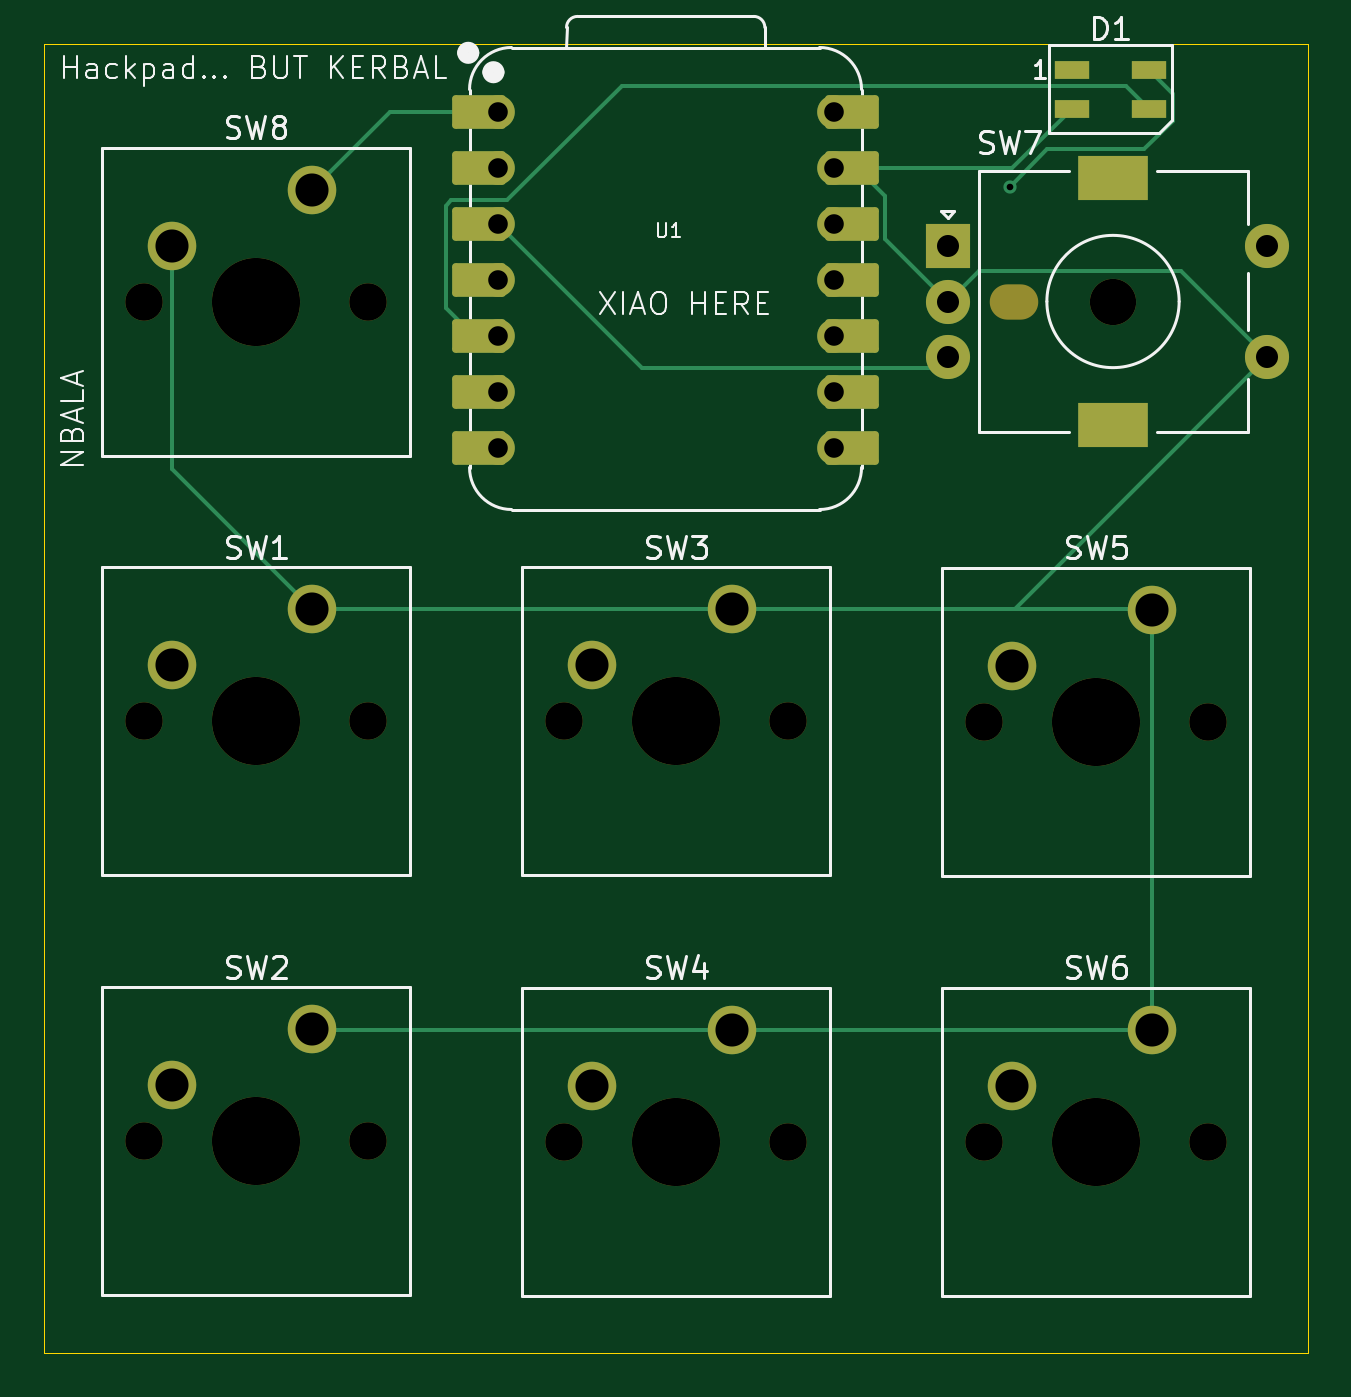
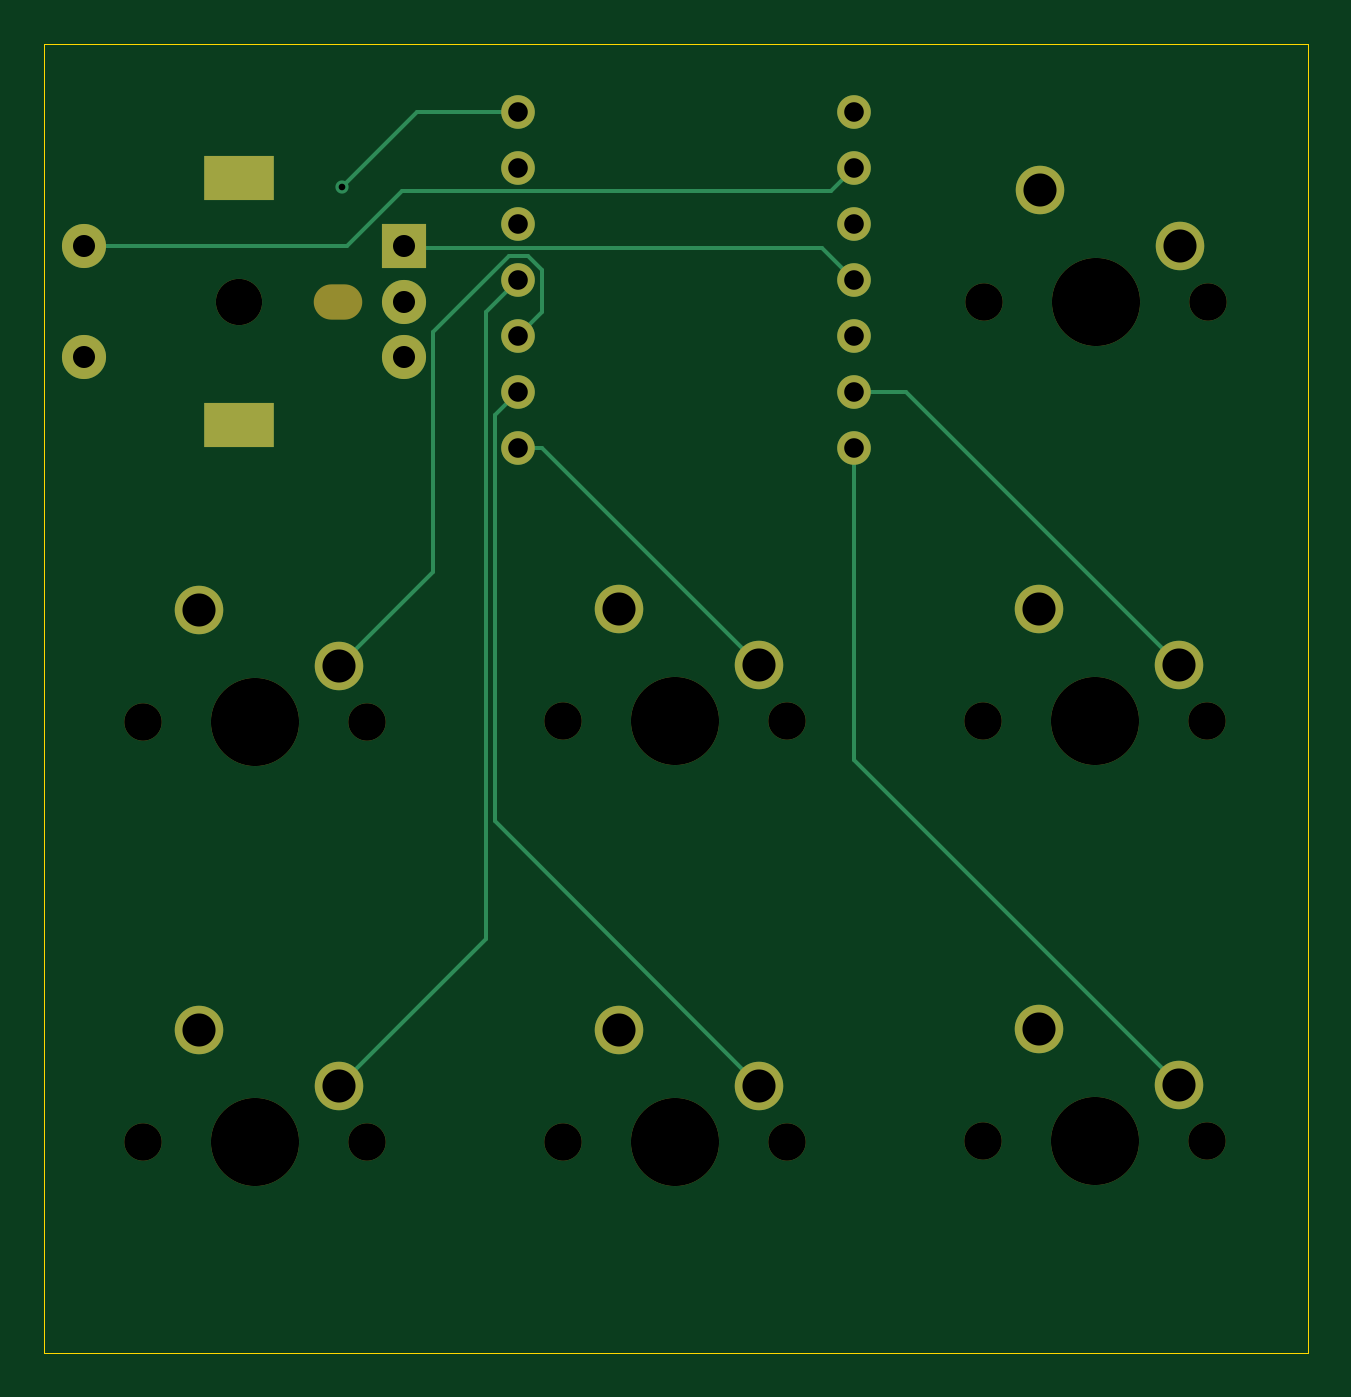
Circuit board: 11 layer files. Board 57.3 x 59.4 mm.
- bottom_copper: hackapad_but_kerbal-B_Cu.gbl (6093 bytes)
- bottom_mask: hackapad_but_kerbal-B_Mask.gbs (2745 bytes)
- paste: hackapad_but_kerbal-B_Paste.gbp (513 bytes)
- bottom_silk: hackapad_but_kerbal-B_Silkscreen.gbo (2757 bytes)
- outline: hackapad_but_kerbal-Edge_Cuts.gm1 (681 bytes)
- top_copper: hackapad_but_kerbal-F_Cu.gtl (8230 bytes)
- top_mask: hackapad_but_kerbal-F_Mask.gts (4210 bytes)
- paste: hackapad_but_kerbal-F_Paste.gtp (683 bytes)
- top_silk: hackapad_but_kerbal-F_Silkscreen.gto (36899 bytes)
- drill: hackapad_but_kerbal-NPTH.drl (958 bytes)
- drill: hackapad_but_kerbal-PTH.drl (1176 bytes)

=== bottom_copper: hackapad_but_kerbal-B_Cu.gbl (6093 bytes, source omitted) ===
=== bottom_mask: hackapad_but_kerbal-B_Mask.gbs ===
G04 #@! TF.GenerationSoftware,KiCad,Pcbnew,9.0.2*
G04 #@! TF.CreationDate,2025-06-17T21:40:11-05:00*
G04 #@! TF.ProjectId,hackapad_but_kerbal,6861636b-6170-4616-945f-6275745f6b65,rev?*
G04 #@! TF.SameCoordinates,Original*
G04 #@! TF.FileFunction,Soldermask,Bot*
G04 #@! TF.FilePolarity,Negative*
%FSLAX46Y46*%
G04 Gerber Fmt 4.6, Leading zero omitted, Abs format (unit mm)*
G04 Created by KiCad (PCBNEW 9.0.2) date 2025-06-17 21:40:11*
%MOMM*%
%LPD*%
G01*
G04 APERTURE LIST*
%ADD10C,1.700000*%
%ADD11C,4.000000*%
%ADD12C,2.200000*%
%ADD13O,2.200000X1.600000*%
%ADD14C,2.100000*%
%ADD15R,2.000000X2.000000*%
%ADD16C,2.000000*%
%ADD17R,3.200000X2.000000*%
%ADD18C,1.524000*%
G04 APERTURE END LIST*
D10*
G04 #@! TO.C,SW1*
X102940000Y-92441250D03*
D11*
X108020000Y-92441250D03*
D10*
X113100000Y-92441250D03*
D12*
X110560000Y-87361250D03*
X104210000Y-89901250D03*
G04 #@! TD*
D10*
G04 #@! TO.C,SW4*
X121990000Y-111500000D03*
D11*
X127070000Y-111500000D03*
D10*
X132150000Y-111500000D03*
D12*
X129610000Y-106420000D03*
X123260000Y-108960000D03*
G04 #@! TD*
D13*
G04 #@! TO.C,SW7*
X142376250Y-73400000D03*
D14*
X146876250Y-73400000D03*
D15*
X139376250Y-70900000D03*
D16*
X139376250Y-75900000D03*
X139376250Y-73400000D03*
D17*
X146876250Y-67800000D03*
X146876250Y-79000000D03*
D16*
X153876250Y-75900000D03*
X153876250Y-70900000D03*
G04 #@! TD*
D10*
G04 #@! TO.C,SW2*
X102940000Y-111491250D03*
D11*
X108020000Y-111491250D03*
D10*
X113100000Y-111491250D03*
D12*
X110560000Y-106411250D03*
X104210000Y-108951250D03*
G04 #@! TD*
D10*
G04 #@! TO.C,SW5*
X141040000Y-92450000D03*
D11*
X146120000Y-92450000D03*
D10*
X151200000Y-92450000D03*
D12*
X148660000Y-87370000D03*
X142310000Y-89910000D03*
G04 #@! TD*
D10*
G04 #@! TO.C,SW3*
X121990000Y-92441250D03*
D11*
X127070000Y-92441250D03*
D10*
X132150000Y-92441250D03*
D12*
X129610000Y-87361250D03*
X123260000Y-89901250D03*
G04 #@! TD*
D18*
G04 #@! TO.C,U1*
X118960000Y-64800000D03*
X118960000Y-67340000D03*
X118960000Y-69880000D03*
X118960000Y-72420000D03*
X118960000Y-74960000D03*
X118960000Y-77500000D03*
X118960000Y-80040000D03*
X134200000Y-80040000D03*
X134200000Y-77500000D03*
X134200000Y-74960000D03*
X134200000Y-72420000D03*
X134200000Y-69880000D03*
X134200000Y-67340000D03*
X134200000Y-64800000D03*
G04 #@! TD*
D10*
G04 #@! TO.C,SW6*
X141040000Y-111500000D03*
D11*
X146120000Y-111500000D03*
D10*
X151200000Y-111500000D03*
D12*
X148660000Y-106420000D03*
X142310000Y-108960000D03*
G04 #@! TD*
D10*
G04 #@! TO.C,SW8*
X102920000Y-73400000D03*
D11*
X108000000Y-73400000D03*
D10*
X113080000Y-73400000D03*
D12*
X110540000Y-68320000D03*
X104190000Y-70860000D03*
G04 #@! TD*
M02*

=== paste: hackapad_but_kerbal-B_Paste.gbp ===
G04 #@! TF.GenerationSoftware,KiCad,Pcbnew,9.0.2*
G04 #@! TF.CreationDate,2025-06-17T21:40:11-05:00*
G04 #@! TF.ProjectId,hackapad_but_kerbal,6861636b-6170-4616-945f-6275745f6b65,rev?*
G04 #@! TF.SameCoordinates,Original*
G04 #@! TF.FileFunction,Paste,Bot*
G04 #@! TF.FilePolarity,Positive*
%FSLAX46Y46*%
G04 Gerber Fmt 4.6, Leading zero omitted, Abs format (unit mm)*
G04 Created by KiCad (PCBNEW 9.0.2) date 2025-06-17 21:40:11*
%MOMM*%
%LPD*%
G01*
G04 APERTURE LIST*
G04 APERTURE END LIST*
M02*

=== bottom_silk: hackapad_but_kerbal-B_Silkscreen.gbo ===
G04 #@! TF.GenerationSoftware,KiCad,Pcbnew,9.0.2*
G04 #@! TF.CreationDate,2025-06-17T21:40:11-05:00*
G04 #@! TF.ProjectId,hackapad_but_kerbal,6861636b-6170-4616-945f-6275745f6b65,rev?*
G04 #@! TF.SameCoordinates,Original*
G04 #@! TF.FileFunction,Legend,Bot*
G04 #@! TF.FilePolarity,Positive*
%FSLAX46Y46*%
G04 Gerber Fmt 4.6, Leading zero omitted, Abs format (unit mm)*
G04 Created by KiCad (PCBNEW 9.0.2) date 2025-06-17 21:40:11*
%MOMM*%
%LPD*%
G01*
G04 APERTURE LIST*
%ADD10C,1.700000*%
%ADD11C,4.000000*%
%ADD12C,2.200000*%
%ADD13O,2.200000X1.600000*%
%ADD14C,2.100000*%
%ADD15R,2.000000X2.000000*%
%ADD16C,2.000000*%
%ADD17R,3.200000X2.000000*%
%ADD18C,1.524000*%
G04 APERTURE END LIST*
%LPC*%
D10*
G04 #@! TO.C,SW1*
X102940000Y-92441250D03*
D11*
X108020000Y-92441250D03*
D10*
X113100000Y-92441250D03*
D12*
X110560000Y-87361250D03*
X104210000Y-89901250D03*
G04 #@! TD*
D10*
G04 #@! TO.C,SW4*
X121990000Y-111500000D03*
D11*
X127070000Y-111500000D03*
D10*
X132150000Y-111500000D03*
D12*
X129610000Y-106420000D03*
X123260000Y-108960000D03*
G04 #@! TD*
D13*
G04 #@! TO.C,SW7*
X142376250Y-73400000D03*
D14*
X146876250Y-73400000D03*
D15*
X139376250Y-70900000D03*
D16*
X139376250Y-75900000D03*
X139376250Y-73400000D03*
D17*
X146876250Y-67800000D03*
X146876250Y-79000000D03*
D16*
X153876250Y-75900000D03*
X153876250Y-70900000D03*
G04 #@! TD*
D10*
G04 #@! TO.C,SW2*
X102940000Y-111491250D03*
D11*
X108020000Y-111491250D03*
D10*
X113100000Y-111491250D03*
D12*
X110560000Y-106411250D03*
X104210000Y-108951250D03*
G04 #@! TD*
D10*
G04 #@! TO.C,SW5*
X141040000Y-92450000D03*
D11*
X146120000Y-92450000D03*
D10*
X151200000Y-92450000D03*
D12*
X148660000Y-87370000D03*
X142310000Y-89910000D03*
G04 #@! TD*
D10*
G04 #@! TO.C,SW3*
X121990000Y-92441250D03*
D11*
X127070000Y-92441250D03*
D10*
X132150000Y-92441250D03*
D12*
X129610000Y-87361250D03*
X123260000Y-89901250D03*
G04 #@! TD*
D18*
G04 #@! TO.C,U1*
X118960000Y-64800000D03*
X118960000Y-67340000D03*
X118960000Y-69880000D03*
X118960000Y-72420000D03*
X118960000Y-74960000D03*
X118960000Y-77500000D03*
X118960000Y-80040000D03*
X134200000Y-80040000D03*
X134200000Y-77500000D03*
X134200000Y-74960000D03*
X134200000Y-72420000D03*
X134200000Y-69880000D03*
X134200000Y-67340000D03*
X134200000Y-64800000D03*
G04 #@! TD*
D10*
G04 #@! TO.C,SW6*
X141040000Y-111500000D03*
D11*
X146120000Y-111500000D03*
D10*
X151200000Y-111500000D03*
D12*
X148660000Y-106420000D03*
X142310000Y-108960000D03*
G04 #@! TD*
D10*
G04 #@! TO.C,SW8*
X102920000Y-73400000D03*
D11*
X108000000Y-73400000D03*
D10*
X113080000Y-73400000D03*
D12*
X110540000Y-68320000D03*
X104190000Y-70860000D03*
G04 #@! TD*
%LPD*%
M02*

=== outline: hackapad_but_kerbal-Edge_Cuts.gm1 ===
G04 #@! TF.GenerationSoftware,KiCad,Pcbnew,9.0.2*
G04 #@! TF.CreationDate,2025-06-17T21:40:11-05:00*
G04 #@! TF.ProjectId,hackapad_but_kerbal,6861636b-6170-4616-945f-6275745f6b65,rev?*
G04 #@! TF.SameCoordinates,Original*
G04 #@! TF.FileFunction,Profile,NP*
%FSLAX46Y46*%
G04 Gerber Fmt 4.6, Leading zero omitted, Abs format (unit mm)*
G04 Created by KiCad (PCBNEW 9.0.2) date 2025-06-17 21:40:11*
%MOMM*%
%LPD*%
G01*
G04 APERTURE LIST*
G04 #@! TA.AperFunction,Profile*
%ADD10C,0.050000*%
G04 #@! TD*
G04 APERTURE END LIST*
D10*
X98400000Y-61700000D02*
X155700000Y-61700000D01*
X155700000Y-121100000D01*
X98400000Y-121100000D01*
X98400000Y-61700000D01*
M02*

=== top_copper: hackapad_but_kerbal-F_Cu.gtl (8230 bytes, source omitted) ===
=== top_mask: hackapad_but_kerbal-F_Mask.gts ===
G04 #@! TF.GenerationSoftware,KiCad,Pcbnew,9.0.2*
G04 #@! TF.CreationDate,2025-06-17T21:40:11-05:00*
G04 #@! TF.ProjectId,hackapad_but_kerbal,6861636b-6170-4616-945f-6275745f6b65,rev?*
G04 #@! TF.SameCoordinates,Original*
G04 #@! TF.FileFunction,Soldermask,Top*
G04 #@! TF.FilePolarity,Negative*
%FSLAX46Y46*%
G04 Gerber Fmt 4.6, Leading zero omitted, Abs format (unit mm)*
G04 Created by KiCad (PCBNEW 9.0.2) date 2025-06-17 21:40:11*
%MOMM*%
%LPD*%
G01*
G04 APERTURE LIST*
G04 Aperture macros list*
%AMRoundRect*
0 Rectangle with rounded corners*
0 $1 Rounding radius*
0 $2 $3 $4 $5 $6 $7 $8 $9 X,Y pos of 4 corners*
0 Add a 4 corners polygon primitive as box body*
4,1,4,$2,$3,$4,$5,$6,$7,$8,$9,$2,$3,0*
0 Add four circle primitives for the rounded corners*
1,1,$1+$1,$2,$3*
1,1,$1+$1,$4,$5*
1,1,$1+$1,$6,$7*
1,1,$1+$1,$8,$9*
0 Add four rect primitives between the rounded corners*
20,1,$1+$1,$2,$3,$4,$5,0*
20,1,$1+$1,$4,$5,$6,$7,0*
20,1,$1+$1,$6,$7,$8,$9,0*
20,1,$1+$1,$8,$9,$2,$3,0*%
G04 Aperture macros list end*
%ADD10C,1.700000*%
%ADD11C,4.000000*%
%ADD12C,2.200000*%
%ADD13O,2.200000X1.600000*%
%ADD14C,2.100000*%
%ADD15R,2.000000X2.000000*%
%ADD16C,2.000000*%
%ADD17R,3.200000X2.000000*%
%ADD18RoundRect,0.152400X1.063600X0.609600X-1.063600X0.609600X-1.063600X-0.609600X1.063600X-0.609600X0*%
%ADD19C,1.524000*%
%ADD20RoundRect,0.152400X-1.063600X-0.609600X1.063600X-0.609600X1.063600X0.609600X-1.063600X0.609600X0*%
%ADD21R,1.600000X0.850000*%
G04 APERTURE END LIST*
D10*
G04 #@! TO.C,SW1*
X102940000Y-92441250D03*
D11*
X108020000Y-92441250D03*
D10*
X113100000Y-92441250D03*
D12*
X110560000Y-87361250D03*
X104210000Y-89901250D03*
G04 #@! TD*
D10*
G04 #@! TO.C,SW4*
X121990000Y-111500000D03*
D11*
X127070000Y-111500000D03*
D10*
X132150000Y-111500000D03*
D12*
X129610000Y-106420000D03*
X123260000Y-108960000D03*
G04 #@! TD*
D13*
G04 #@! TO.C,SW7*
X142376250Y-73400000D03*
D14*
X146876250Y-73400000D03*
D15*
X139376250Y-70900000D03*
D16*
X139376250Y-75900000D03*
X139376250Y-73400000D03*
D17*
X146876250Y-67800000D03*
X146876250Y-79000000D03*
D16*
X153876250Y-75900000D03*
X153876250Y-70900000D03*
G04 #@! TD*
D10*
G04 #@! TO.C,SW2*
X102940000Y-111491250D03*
D11*
X108020000Y-111491250D03*
D10*
X113100000Y-111491250D03*
D12*
X110560000Y-106411250D03*
X104210000Y-108951250D03*
G04 #@! TD*
D10*
G04 #@! TO.C,SW5*
X141040000Y-92450000D03*
D11*
X146120000Y-92450000D03*
D10*
X151200000Y-92450000D03*
D12*
X148660000Y-87370000D03*
X142310000Y-89910000D03*
G04 #@! TD*
D10*
G04 #@! TO.C,SW3*
X121990000Y-92441250D03*
D11*
X127070000Y-92441250D03*
D10*
X132150000Y-92441250D03*
D12*
X129610000Y-87361250D03*
X123260000Y-89901250D03*
G04 #@! TD*
D18*
G04 #@! TO.C,U1*
X118125000Y-64800000D03*
D19*
X118960000Y-64800000D03*
D18*
X118125000Y-67340000D03*
D19*
X118960000Y-67340000D03*
D18*
X118125000Y-69880000D03*
D19*
X118960000Y-69880000D03*
D18*
X118125000Y-72420000D03*
D19*
X118960000Y-72420000D03*
D18*
X118125000Y-74960000D03*
D19*
X118960000Y-74960000D03*
D18*
X118125000Y-77500000D03*
D19*
X118960000Y-77500000D03*
D18*
X118125000Y-80040000D03*
D19*
X118960000Y-80040000D03*
X134200000Y-80040000D03*
D20*
X135035000Y-80040000D03*
D19*
X134200000Y-77500000D03*
D20*
X135035000Y-77500000D03*
D19*
X134200000Y-74960000D03*
D20*
X135035000Y-74960000D03*
D19*
X134200000Y-72420000D03*
D20*
X135035000Y-72420000D03*
D19*
X134200000Y-69880000D03*
D20*
X135035000Y-69880000D03*
D19*
X134200000Y-67340000D03*
D20*
X135035000Y-67340000D03*
D19*
X134200000Y-64800000D03*
D20*
X135035000Y-64800000D03*
G04 #@! TD*
D21*
G04 #@! TO.C,D1*
X145000000Y-62900000D03*
X145000000Y-64650000D03*
X148500000Y-64650000D03*
X148500000Y-62900000D03*
G04 #@! TD*
D10*
G04 #@! TO.C,SW6*
X141040000Y-111500000D03*
D11*
X146120000Y-111500000D03*
D10*
X151200000Y-111500000D03*
D12*
X148660000Y-106420000D03*
X142310000Y-108960000D03*
G04 #@! TD*
D10*
G04 #@! TO.C,SW8*
X102920000Y-73400000D03*
D11*
X108000000Y-73400000D03*
D10*
X113080000Y-73400000D03*
D12*
X110540000Y-68320000D03*
X104190000Y-70860000D03*
G04 #@! TD*
M02*

=== paste: hackapad_but_kerbal-F_Paste.gtp ===
G04 #@! TF.GenerationSoftware,KiCad,Pcbnew,9.0.2*
G04 #@! TF.CreationDate,2025-06-17T21:40:11-05:00*
G04 #@! TF.ProjectId,hackapad_but_kerbal,6861636b-6170-4616-945f-6275745f6b65,rev?*
G04 #@! TF.SameCoordinates,Original*
G04 #@! TF.FileFunction,Paste,Top*
G04 #@! TF.FilePolarity,Positive*
%FSLAX46Y46*%
G04 Gerber Fmt 4.6, Leading zero omitted, Abs format (unit mm)*
G04 Created by KiCad (PCBNEW 9.0.2) date 2025-06-17 21:40:11*
%MOMM*%
%LPD*%
G01*
G04 APERTURE LIST*
%ADD10R,1.600000X0.850000*%
G04 APERTURE END LIST*
D10*
G04 #@! TO.C,D1*
X145000000Y-62900000D03*
X145000000Y-64650000D03*
X148500000Y-64650000D03*
X148500000Y-62900000D03*
G04 #@! TD*
M02*

=== top_silk: hackapad_but_kerbal-F_Silkscreen.gto (36899 bytes, source omitted) ===
=== drill: hackapad_but_kerbal-NPTH.drl ===
M48
; DRILL file {KiCad 9.0.2} date 2025-06-17T21:40:11-0500
; FORMAT={-:-/ absolute / metric / decimal}
; #@! TF.CreationDate,2025-06-17T21:40:11-05:00
; #@! TF.GenerationSoftware,Kicad,Pcbnew,9.0.2
; #@! TF.FileFunction,NonPlated,1,2,NPTH
FMAT,2
METRIC
; #@! TA.AperFunction,NonPlated,NPTH,ComponentDrill
T1C1.600
; #@! TA.AperFunction,NonPlated,NPTH,ComponentDrill
T2C1.700
; #@! TA.AperFunction,NonPlated,NPTH,ComponentDrill
T3C2.100
; #@! TA.AperFunction,NonPlated,NPTH,ComponentDrill
T4C4.000
%
G90
G05
T2
X102.92Y-73.4
X102.94Y-92.441
X102.94Y-111.491
X113.08Y-73.4
X113.1Y-92.441
X113.1Y-111.491
X121.99Y-92.441
X121.99Y-111.5
X132.15Y-92.441
X132.15Y-111.5
X141.04Y-92.45
X141.04Y-111.5
X151.2Y-92.45
X151.2Y-111.5
T3
X146.876Y-73.4
T4
X108.0Y-73.4
X108.02Y-92.441
X108.02Y-111.491
X127.07Y-92.441
X127.07Y-111.5
X146.12Y-92.45
X146.12Y-111.5
T1
G00X142.076Y-73.4
M15
G01X142.676Y-73.4
M16
G05
M30

=== drill: hackapad_but_kerbal-PTH.drl ===
M48
; DRILL file {KiCad 9.0.2} date 2025-06-17T21:40:11-0500
; FORMAT={-:-/ absolute / metric / decimal}
; #@! TF.CreationDate,2025-06-17T21:40:11-05:00
; #@! TF.GenerationSoftware,Kicad,Pcbnew,9.0.2
; #@! TF.FileFunction,Plated,1,2,PTH
FMAT,2
METRIC
; #@! TA.AperFunction,Plated,PTH,ViaDrill
T1C0.300
; #@! TA.AperFunction,Plated,PTH,ComponentDrill
T2C0.889
; #@! TA.AperFunction,Plated,PTH,ComponentDrill
T3C1.000
; #@! TA.AperFunction,Plated,PTH,ComponentDrill
T4C1.500
%
G90
G05
T1
X142.2Y-68.2
T2
X118.96Y-64.8
X118.96Y-67.34
X118.96Y-69.88
X118.96Y-72.42
X118.96Y-74.96
X118.96Y-77.5
X118.96Y-80.04
X134.2Y-64.8
X134.2Y-67.34
X134.2Y-69.88
X134.2Y-72.42
X134.2Y-74.96
X134.2Y-77.5
X134.2Y-80.04
T3
X139.376Y-70.9
X139.376Y-73.4
X139.376Y-75.9
X153.876Y-70.9
X153.876Y-75.9
T4
X104.19Y-70.86
X104.21Y-89.901
X104.21Y-108.951
X110.54Y-68.32
X110.56Y-87.361
X110.56Y-106.411
X123.26Y-89.901
X123.26Y-108.96
X129.61Y-87.361
X129.61Y-106.42
X142.31Y-89.91
X142.31Y-108.96
X148.66Y-87.37
X148.66Y-106.42
T4
G00X146.226Y-67.8
M15
G01X147.526Y-67.8
M16
G05
G00X146.226Y-79.0
M15
G01X147.526Y-79.0
M16
G05
M30

